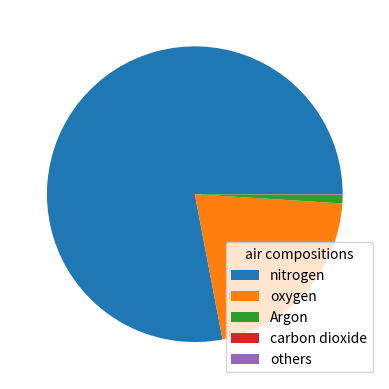

Write the Python code that produced this figure.
import matplotlib.pyplot as plt
import numpy as np

y = np.array([78,21,0.93,0.04,0.029])
my_labels = ["nitrogen","oxygen","Argon","carbon dioxide","others"]
plt.pie(y)
plt.legend(my_labels, title = "air compositions",loc ="best")
plt.show()